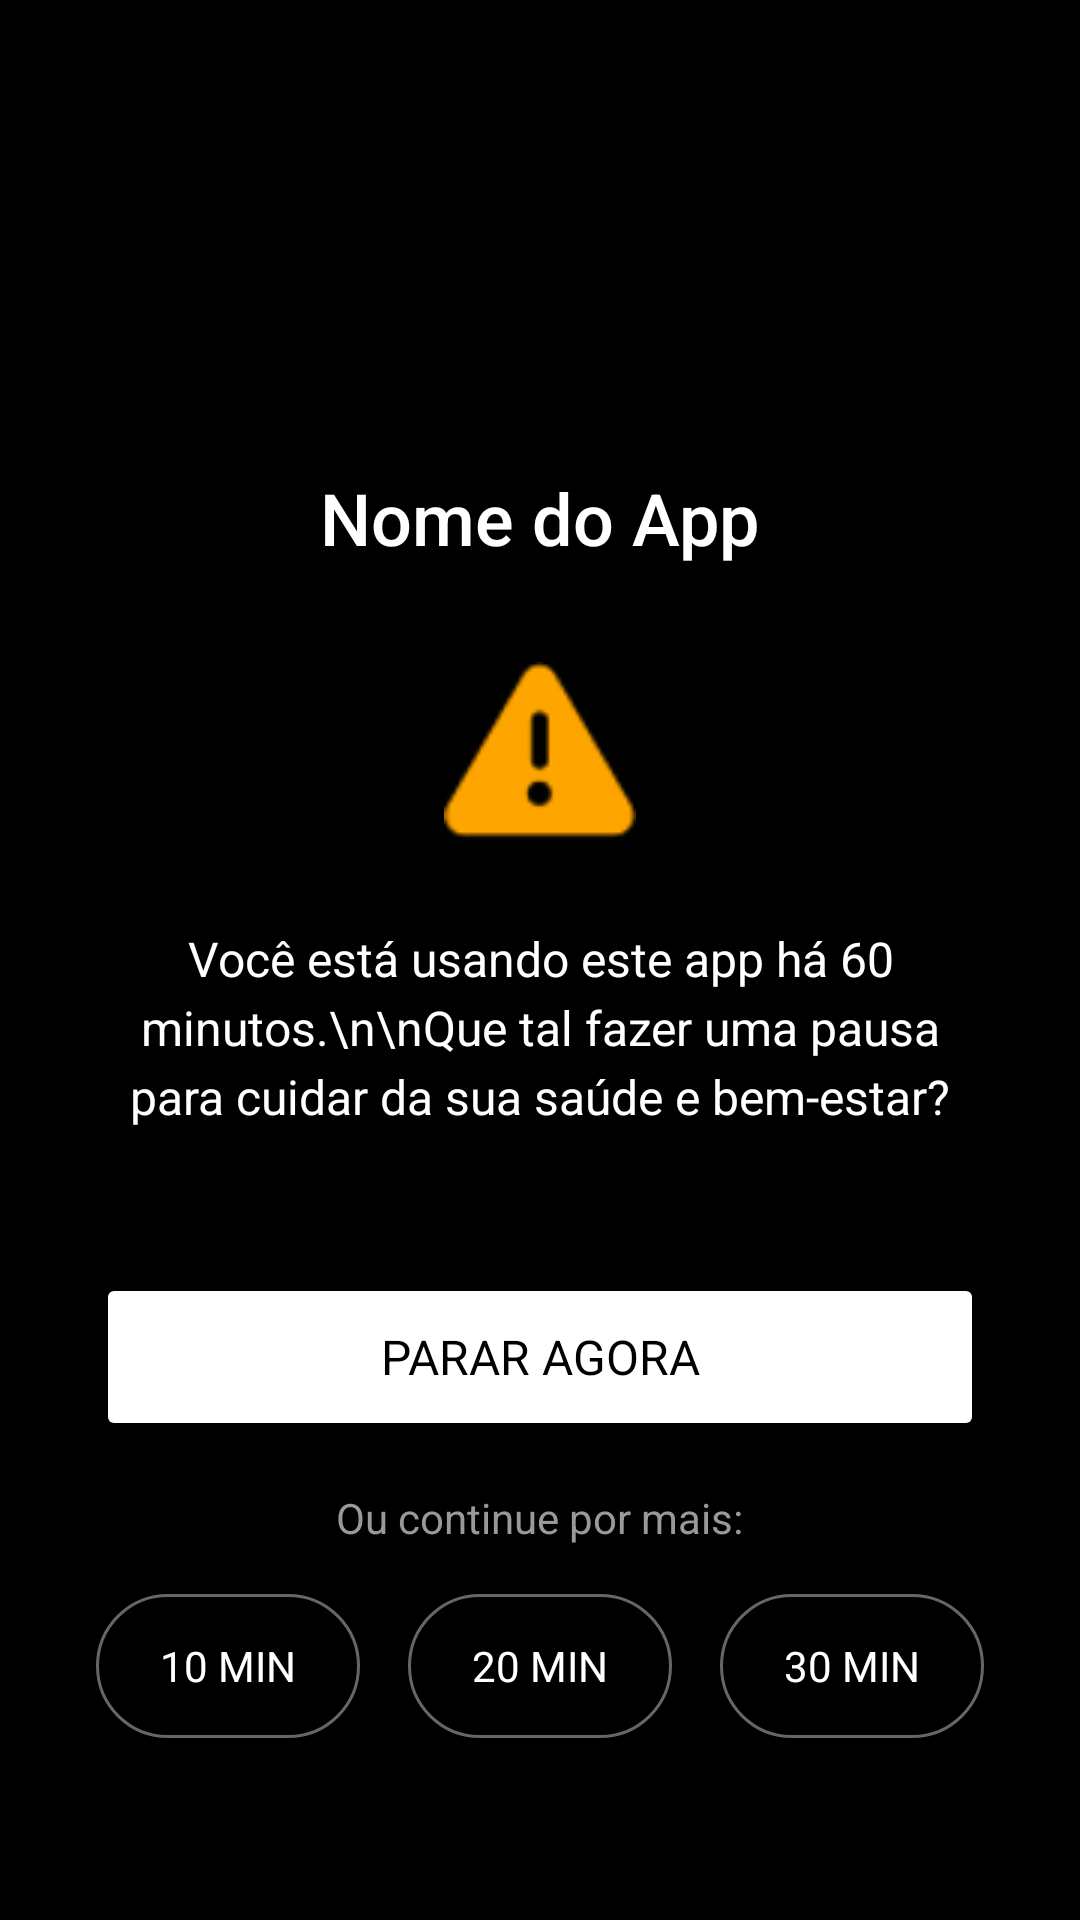

Reconstruct the res/layout file that produces this screen, plus the resources it refers to.
<!-- AndroidManifest.xml: application theme Theme.MindfulLauncher -->
<!-- res/layout/activity_usage_warning.xml -->
<?xml version="1.0" encoding="utf-8"?>
<LinearLayout xmlns:android="http://schemas.android.com/apk/res/android"
    xmlns:app="http://schemas.android.com/apk/res-auto"
    android:layout_width="match_parent"
    android:layout_height="match_parent"
    android:orientation="vertical"
    android:gravity="center"
    android:padding="32dp"
    android:background="@android:color/black">

    
    <ImageView
        android:id="@+id/appIcon"
        android:layout_width="80dp"
        android:layout_height="80dp"
        android:layout_marginBottom="16dp"
        android:scaleType="centerCrop" />

    
    <TextView
        android:id="@+id/appName"
        android:layout_width="wrap_content"
        android:layout_height="wrap_content"
        android:text="Nome do App"
        android:textColor="@android:color/white"
        android:textSize="24sp"
        android:fontFamily="sans-serif-medium"
        android:layout_marginBottom="32dp" />

    
    <ImageView
        android:layout_width="64dp"
        android:layout_height="64dp"
        android:src="@android:drawable/ic_dialog_alert"
        android:tint="#FFA500"
        android:layout_marginBottom="24dp" />

    
    <TextView
        android:id="@+id/warningMessage"
        android:layout_width="match_parent"
        android:layout_height="wrap_content"
        android:text="Você está usando este app há 60 minutos.\n\nQue tal fazer uma pausa para cuidar da sua saúde e bem-estar?"
        android:textColor="@android:color/white"
        android:textSize="16sp"
        android:gravity="center"
        android:lineSpacingExtra="4dp"
        android:layout_marginBottom="48dp" />

    
    <Button
        android:id="@+id/stopNowButton"
        android:layout_width="match_parent"
        android:layout_height="56dp"
        android:text="PARAR AGORA"
        android:textColor="@android:color/black"
        android:textSize="16sp"
        android:backgroundTint="@android:color/white"
        android:layout_marginBottom="16dp" />

    
    <TextView
        android:layout_width="wrap_content"
        android:layout_height="wrap_content"
        android:text="Ou continue por mais:"
        android:textColor="#999999"
        android:textSize="14sp"
        android:layout_marginBottom="16dp" />

    
    <LinearLayout
        android:layout_width="match_parent"
        android:layout_height="wrap_content"
        android:orientation="horizontal"
        android:gravity="center">

        <Button
            android:id="@+id/continueButton10"
            android:layout_width="0dp"
            android:layout_height="48dp"
            android:layout_weight="1"
            android:layout_marginEnd="8dp"
            android:text="10 min"
            android:textColor="@android:color/white"
            android:textSize="14sp"
            android:background="@drawable/rounded_button_outline" />

        <Button
            android:id="@+id/continueButton20"
            android:layout_width="0dp"
            android:layout_height="48dp"
            android:layout_weight="1"
            android:layout_marginHorizontal="8dp"
            android:text="20 min"
            android:textColor="@android:color/white"
            android:textSize="14sp"
            android:background="@drawable/rounded_button_outline" />

        <Button
            android:id="@+id/continueButton30"
            android:layout_width="0dp"
            android:layout_height="48dp"
            android:layout_weight="1"
            android:layout_marginStart="8dp"
            android:text="30 min"
            android:textColor="@android:color/white"
            android:textSize="14sp"
            android:background="@drawable/rounded_button_outline" />

    </LinearLayout>

</LinearLayout>
<!-- resources referenced by this layout -->
<resources>
  <!-- drawable rounded_button_outline (drawable) -->
  <?xml version="1.0" encoding="utf-8"?>
  <shape xmlns:android="http://schemas.android.com/apk/res/android"
      android:shape="rectangle">
      
      <solid android:color="@android:color/transparent" />
      
      <stroke 
          android:width="1dp"
          android:color="#666666" />
      
      <corners android:radius="28dp" />
      
      <padding
          android:left="16dp"
          android:right="16dp"
          android:top="12dp"
          android:bottom="12dp" />
          
  </shape>
  <style name="Theme.MindfulLauncher" parent="Theme.MaterialComponents.DayNight.NoActionBar">
          
          <item name="colorPrimary">@color/primary</item>
          <item name="colorPrimaryDark">@color/primary_dark</item>
          <item name="colorAccent">@color/colorAccentLight</item>
          
          
          <item name="colorSecondary">@color/accent</item>
          <item name="colorSecondaryVariant">@color/accent_light</item>
          <item name="colorOnSecondary">@color/text_primary</item>
          
          
          <item name="android:windowBackground">@color/background</item>
          <item name="colorSurface">@color/surface</item>
          <item name="colorOnSurface">@color/text_primary</item>
          
          
          <item name="android:textColorPrimary">@color/text_primary</item>
          <item name="android:textColorSecondary">@color/text_secondary</item>
          <item name="android:textColorHint">@color/text_hint</item>
          
          
          <item name="android:windowLightStatusBar">false</item>
          <item name="android:statusBarColor">@color/primary_dark</item>
          <item name="android:navigationBarColor">@color/primary_dark</item>
          
          
          <item name="android:fontFamily">sans-serif</item>
      </style>
  <color name="primary">#1A1A1A</color>
  <color name="primary_dark">#0F0F0F</color>
  <color name="colorAccentLight">#81C784</color>
  <color name="accent">#4CAF50</color>
  <color name="accent_light">#81C784</color>
  <color name="text_primary">#FFFFFF</color>
  <color name="background">#1A1A1A</color>
  <color name="surface">#2A2A2A</color>
  <color name="text_secondary">#B0B0B0</color>
  <color name="text_hint">#606060</color>
</resources>
